Run: headless pygame with SDL's dummy video driver; simulated clock (each Clock.tick advances the game by its frame time, no real sleeping); random seed 0; keys injected as events and as key.get_pressed() state; no mouse input.
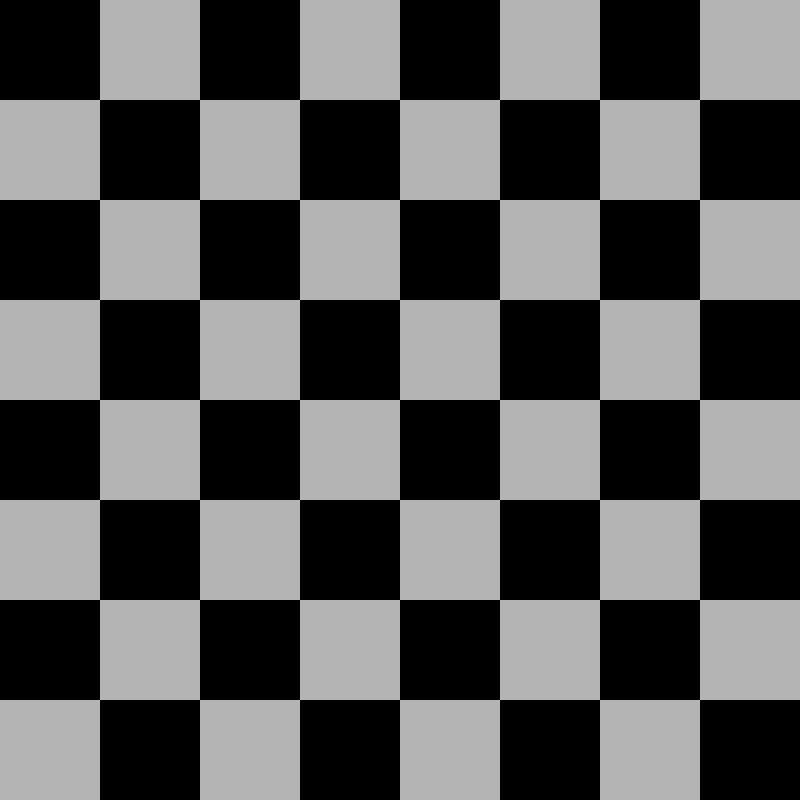
Frame 1 of 4 · flips 1–60 · no input
Frame 2 of 4 · flips 61–180 · tapped SPACE, RETURN · held RIGHT (→), D · screen unchanged from frame 1, image omitted
Frame 3 of 4 · flips 181–300 · held DOWN (↓), S · screen unchanged from frame 2, image omitted
Frame 4 of 4 · flips 301–420 · held LEFT (←), A, UP (↑), W · screen unchanged from frame 3, image omitted

The pygame program that drew these frames:

import pygame

pygame.init()
screen = pygame.display.set_mode((800, 800))

SQUARE_SIZE = 100

running = True
while running:
    screen.fill((255, 255, 255))

    for i in range(8):        
        for j in range(8):    
            x = j * SQUARE_SIZE
            y = i * SQUARE_SIZE
            if (i + j) % 2 == 0:
                color = (0, 0, 0)
            else:
                color = (180, 180, 180)
            pygame.draw.rect(screen, color, (x, y, SQUARE_SIZE, SQUARE_SIZE))



    for event in pygame.event.get():
        if event.type == pygame.QUIT:
            running = False

    pygame.display.update()

pygame.quit()
